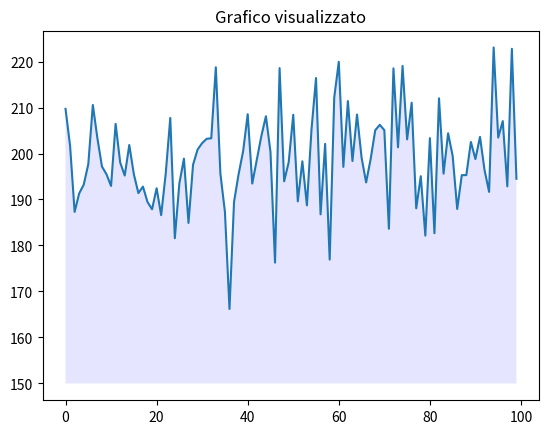

Python code for this plot:
import numpy as np
from matplotlib import pyplot as plt

ys = 200 + (np.random.randn(100) *10)
x = [x for x in range(len(ys))]

plt.plot(x, ys, '-')
plt.fill_between(x, ys, 150, where=(ys > 150), facecolor='b', alpha=0.1)

plt.title("Grafico visualizzato")
plt.show()

print("Valori di ys:", ys)
print("Valori di len(ys):", len(ys) )
print("Valori di x:", x)